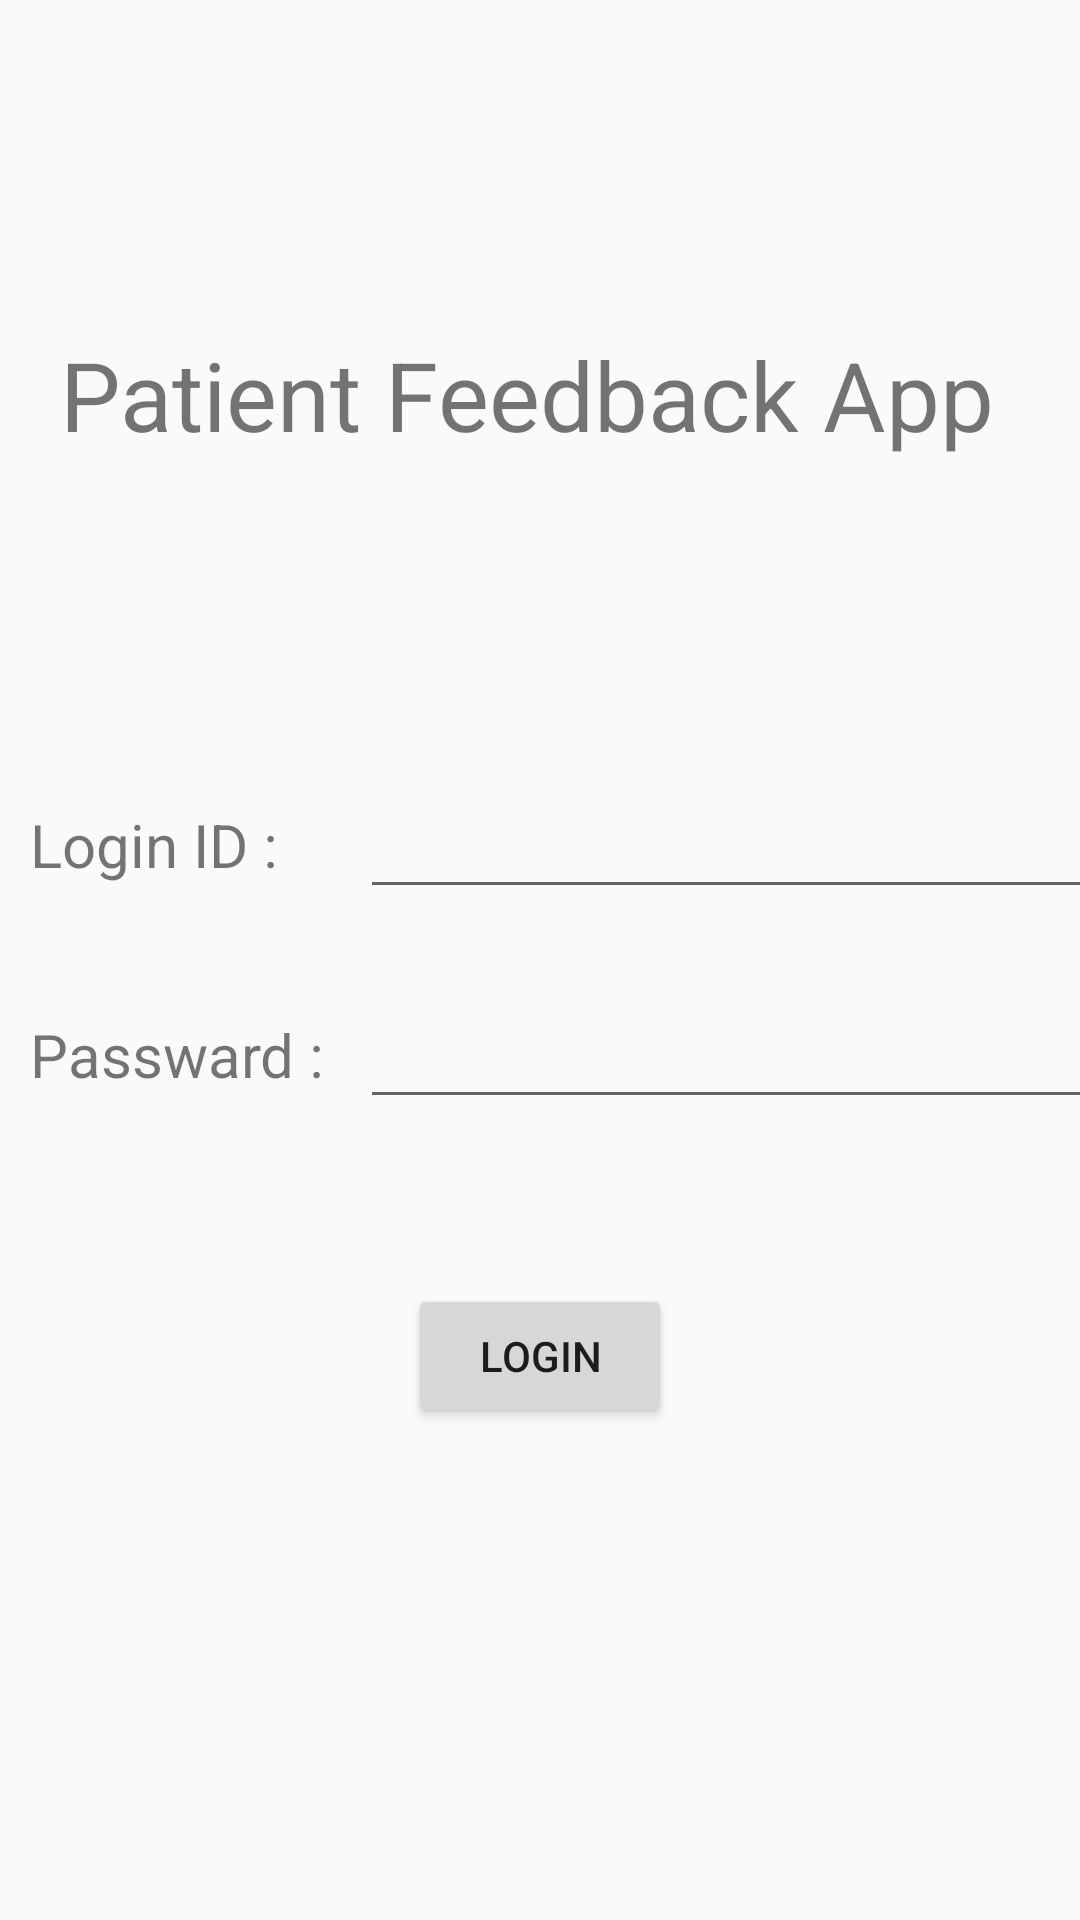

Android layout source for this screen:
<!-- AndroidManifest.xml: application theme AppTheme -->
<!-- res/layout/activity_main.xml -->
<?xml version="1.0" encoding="utf-8"?>
<LinearLayout xmlns:android="http://schemas.android.com/apk/res/android"
    xmlns:app="http://schemas.android.com/apk/res-auto"
    xmlns:tools="http://schemas.android.com/tools"
    android:layout_width="match_parent"
    android:layout_height="match_parent"
    android:orientation="vertical"
    tools:context=".MainActivity">

    <LinearLayout
        android:layout_width="wrap_content"
        android:layout_height="wrap_content"
        android:layout_marginTop="100dp">

        <TextView
            android:layout_width="wrap_content"
            android:layout_height="wrap_content"
            android:text="Patient Feedback App"
            android:textAllCaps="false"
            android:textSize="32dp"
            android:layout_marginTop="10dp"
            android:layout_marginLeft="20dp"
            android:layout_marginBottom="5dp"/>

    </LinearLayout>

    <LinearLayout
        android:layout_width="match_parent"
        android:layout_height="50dp"
        android:layout_marginTop="100dp">

        <TextView
            android:layout_width="100dp"
            android:layout_height="match_parent"
            android:text="Login ID : "
            android:textSize="20dp"
            android:layout_marginTop="10dp"
            android:layout_marginLeft="10dp"
            android:layout_marginBottom="5dp"/>

        <EditText
            android:id="@+id/edit_text_id"
            android:layout_width="290sp"
            android:layout_height="match_parent"
            android:layout_marginTop="5dp"
            android:layout_marginLeft="10dp"
            android:layout_marginBottom="5dp"/>
    </LinearLayout>

    <LinearLayout
        android:layout_width="match_parent"
        android:layout_height="50dp"
        android:layout_marginTop="20dp">

        <TextView
            android:layout_width="100dp"
            android:layout_height="match_parent"
            android:text="Passward : "
            android:textSize="20dp"
            android:layout_marginTop="10dp"
            android:layout_marginLeft="10dp"
            android:layout_marginBottom="5dp"/>

        <EditText
            android:id="@+id/edit_text_password"
            android:layout_width="290sp"
            android:layout_height="wrap_content"
            android:layout_marginTop="5dp"
            android:layout_marginLeft="10dp"
            android:layout_marginBottom="5dp"/>

    </LinearLayout>

    <Button
        android:id="@+id/button_login"
        android:layout_marginTop="50dp"
        android:layout_gravity="center"
        android:layout_width="wrap_content"
        android:layout_height="wrap_content"
        android:text="Login" />

</LinearLayout>
<!-- resources referenced by this layout -->
<resources>
  <style name="AppTheme" parent="Theme.AppCompat.Light.NoActionBar">
          
          <item name="colorPrimary">@color/colorPrimary</item>
          <item name="colorPrimaryDark">@color/colorPrimaryDark</item>
          <item name="colorAccent">@color/colorAccent</item>
      </style>
  <color name="colorPrimary">#008577</color>
  <color name="colorPrimaryDark">#00574B</color>
  <color name="colorAccent">#D81B60</color>
</resources>
